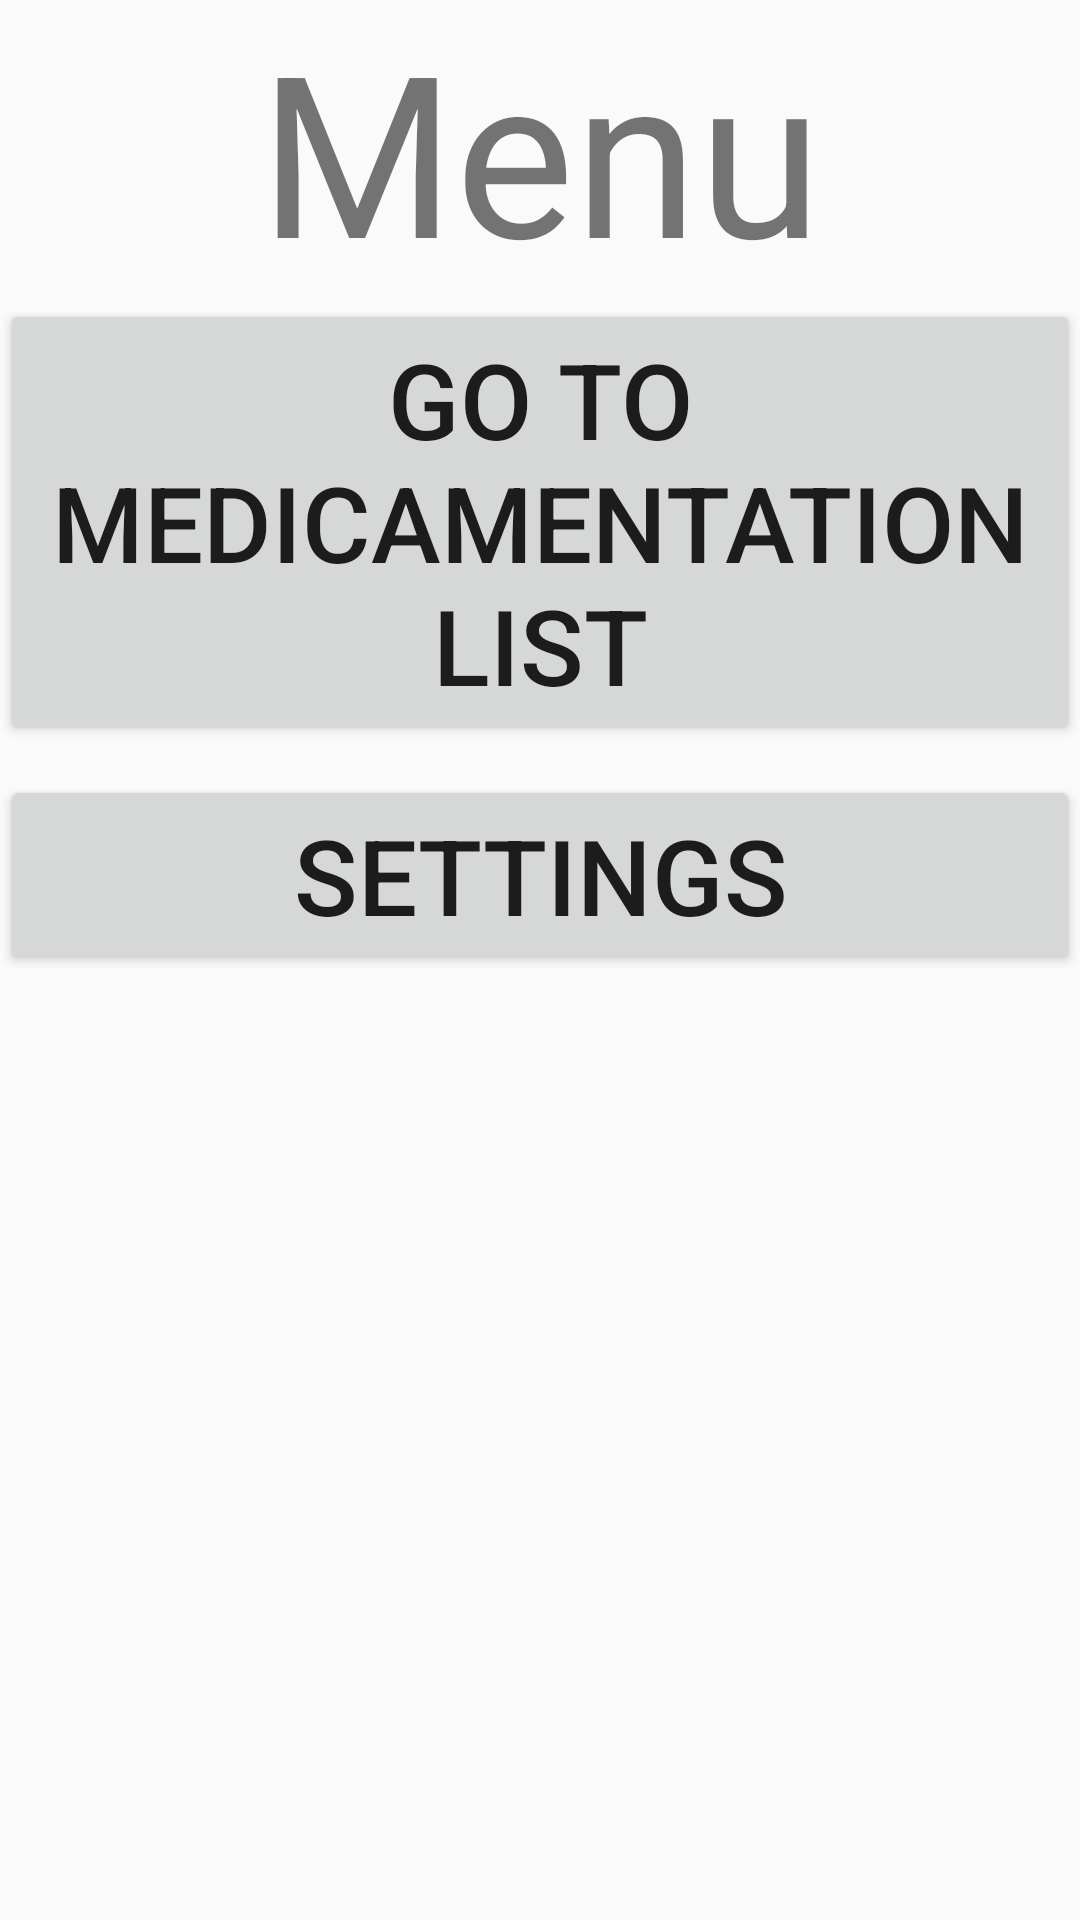

Write the Android layout XML for this screen, with the resource values it uses.
<!-- AndroidManifest.xml: application theme Theme.AppCompat.Light.NoActionBar -->
<!-- res/layout/menu.xml -->
<?xml version="1.0" encoding="utf-8"?>
<LinearLayout xmlns:android="http://schemas.android.com/apk/res/android"
    android:id="@+id/MenuGlobalLayout"
    android:layout_width="match_parent"
    android:layout_height="match_parent"
    android:orientation="vertical">

    <TextView
        android:id="@+id/txtMenuTitle"
        android:layout_width="match_parent"
        android:layout_height="wrap_content"
        android:text="@string/menu"
        android:textAlignment="center"
        android:textAllCaps="false"
        android:textSize="75sp" />

    <Button
        android:id="@+id/btnMenuGoToMedList"
        android:layout_width="match_parent"
        android:layout_height="wrap_content"
        android:onClick="onClick"
        android:text="@string/go_to_medicamentation_list"
        android:textAlignment="center"
        android:textSize="35sp" />

    <Space
        android:layout_width="match_parent"
        android:layout_height="10dp" />

    <Button
        android:id="@+id/btnMenuSettings"
        android:layout_width="match_parent"
        android:layout_height="wrap_content"
        android:onClick="onClick"
        android:text="@string/settings"
        android:textAlignment="center"
        android:textSize="35sp" />

</LinearLayout>
<!-- resources referenced by this layout -->
<resources>
  <string name="go_to_medicamentation_list">Go to medicamentation list</string>
  <string name="menu">Menu</string>
  <string name="settings">Settings</string>
</resources>
